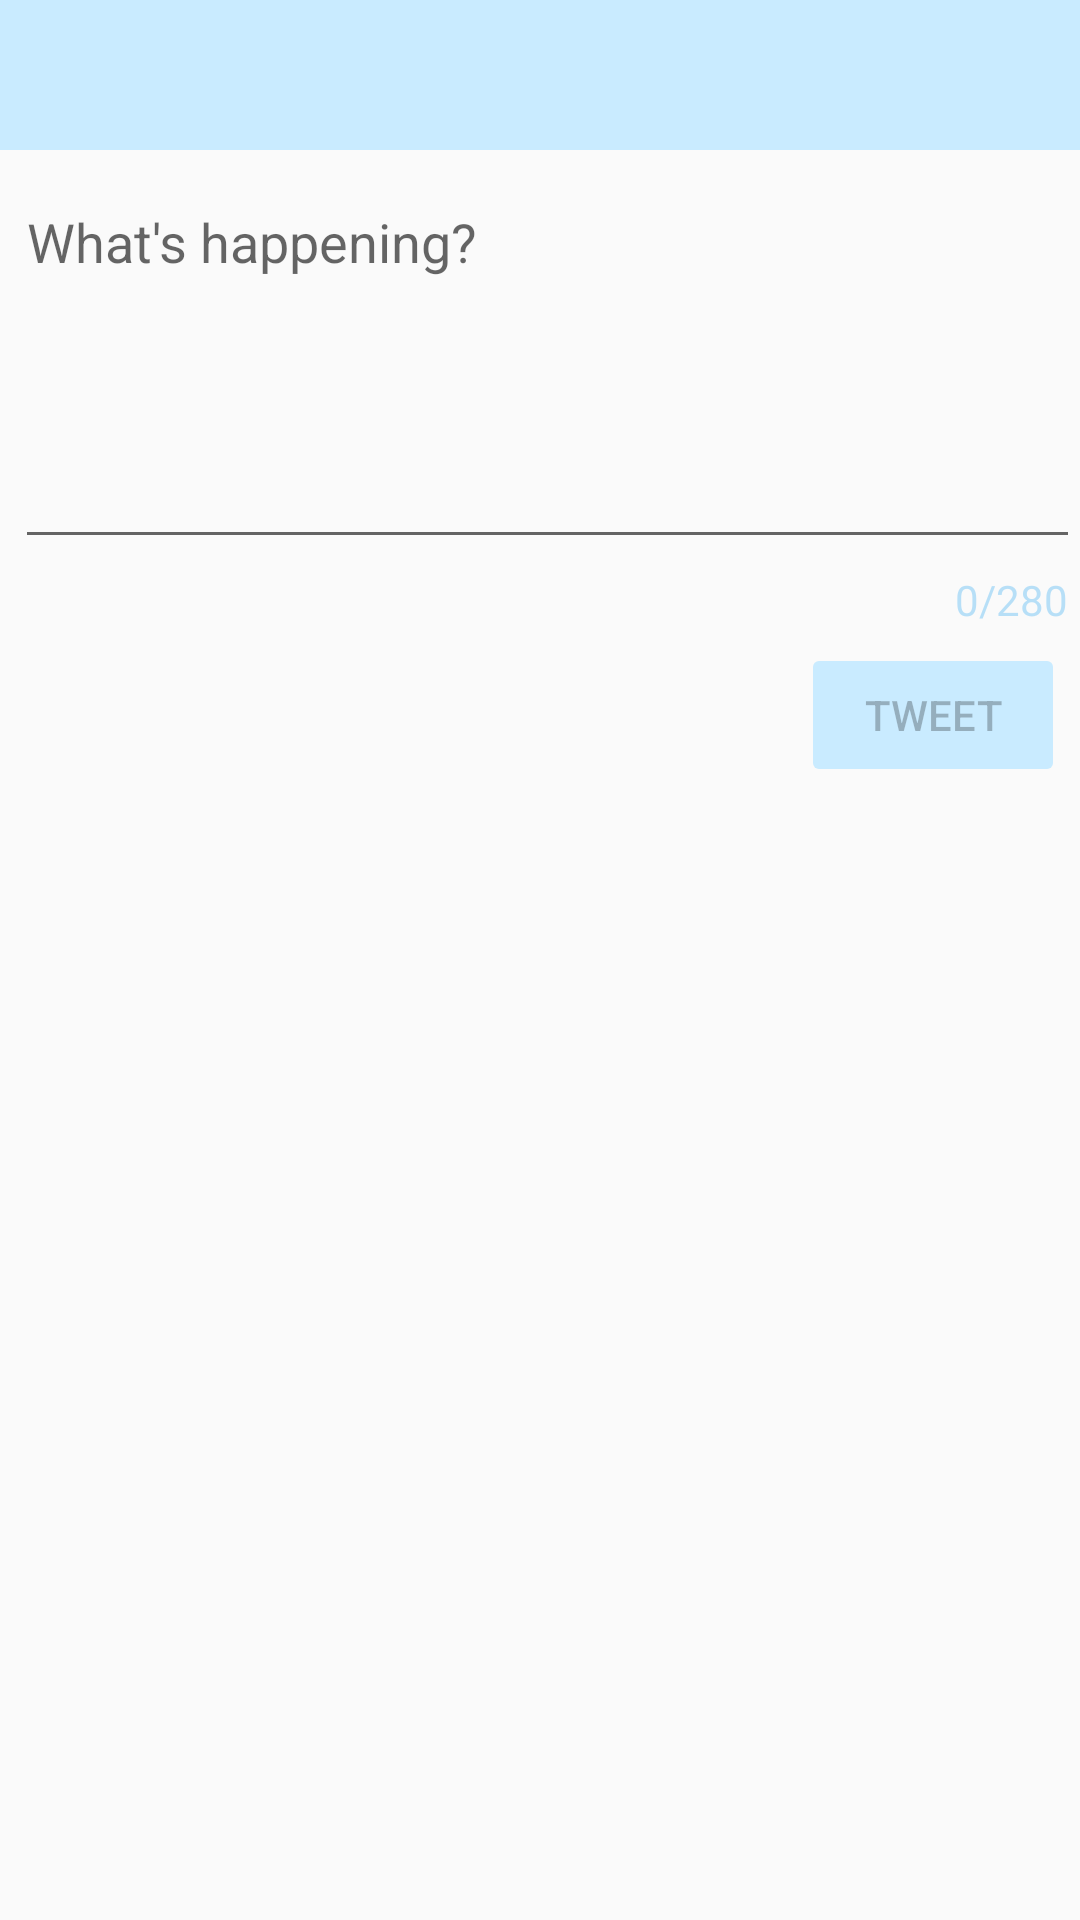

Here is an Android app screen rendered from its layout file. Give the layout XML and the strings, colors and styles it references.
<!-- AndroidManifest.xml: application theme AppTheme -->
<!-- res/layout/fragment_compose_dialog.xml -->
<?xml version="1.0" encoding="utf-8"?>
<RelativeLayout xmlns:android="http://schemas.android.com/apk/res/android"
    xmlns:app="http://schemas.android.com/apk/res-auto"
    xmlns:tools="http://schemas.android.com/tools"
    android:layout_width="match_parent"
    android:layout_height="match_parent"
    tools:context=".ComposeActivity">
    <RelativeLayout
        android:id="@+id/compose_topbar"
        android:layout_width="match_parent"
        android:layout_height="50dp"
        android:background="@color/twitter_blue_lighter">

        <ImageView
            android:id="@+id/twittercomposingicon"
            android:layout_width="40dp"
            android:layout_height="match_parent"
            android:layout_marginStart="5dp"
            android:layout_marginTop="5dp"
            android:layout_marginEnd="5dp"
            android:layout_marginBottom="5dp"
            android:src="@drawable/ic_vector_compose"
            app:tint="@color/twitter_blue_50"></ImageView>

        <TextView
            android:id="@+id/textView"
            android:layout_width="wrap_content"
            android:layout_height="wrap_content"

            android:layout_marginStart="310dp"
            android:layout_marginTop="15dp"
            android:layout_toEndOf="@+id/twittercomposingicon"
            android:text="Tweet"
            android:textColor="@color/twitter_blue" />

    </RelativeLayout>

    <com.google.android.material.textfield.TextInputLayout
        android:id="@+id/tila"
        android:layout_width="match_parent"
        android:layout_height="wrap_content"
        android:layout_below="@+id/compose_topbar"
        app:counterEnabled="true"
        app:counterTextAppearance="@style/counterText"
        app:counterMaxLength="@integer/MaxTweetLength">
        <EditText
            android:id="@+id/etCompose"
            android:layout_width="match_parent"
            android:layout_height="wrap_content"
            android:layout_alignParentStart="true"

            android:layout_alignParentTop="true"
            android:layout_marginStart="5dp"
            android:layout_marginTop="5dp"
            android:ems="10"


            android:gravity="start|top"
            android:hint="@string/posting_tweet_prompt"
            android:inputType="textMultiLine"
            android:minLines="5" />
    </com.google.android.material.textfield.TextInputLayout>


    <Button
        android:id="@+id/btnTweet"
        android:layout_width="wrap_content"
        android:layout_height="wrap_content"
        android:layout_below="@+id/tila"
        android:layout_alignParentEnd="true"
        android:layout_marginTop="5dp"
        android:layout_marginEnd="5dp"
        android:enabled="false"
        android:backgroundTint="@color/button_compose"
        android:text="@string/tweet" />
</RelativeLayout>
<!-- resources referenced by this layout -->
<resources>
  <color name="twitter_blue">#ff1da1f2</color>
  <color name="twitter_blue_50">#801da1f2</color>
  <color name="twitter_blue_lighter">#ffc9ebff</color>
  <integer name="MaxTweetLength">280</integer>
  <string name="posting_tweet_prompt">What\'s happening?</string>
  <string name="tweet">Tweet</string>
  <style name="counterText">
          <item name="android:textColor">@color/twitter_blue_30</item>
      </style>
  <style name="AppTheme" parent="AppBaseTheme">
          
          <item name="colorPrimary">@color/twitter_blue_50</item>
      </style>
  <color name="twitter_blue_30">#4d1da1f2</color>
  <style name="AppBaseTheme" parent="Theme.AppCompat.Light.DarkActionBar">
          
  
      </style>
</resources>
